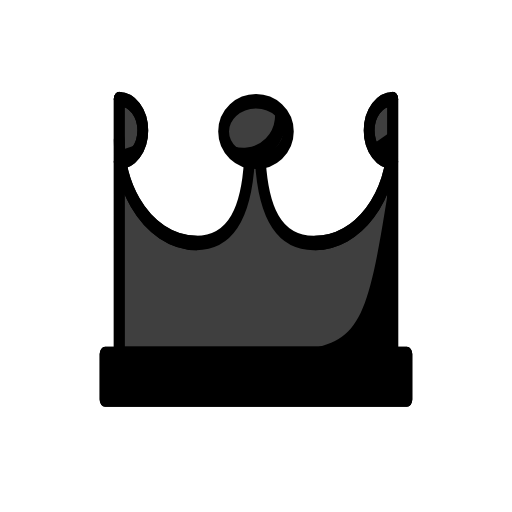
t = 0.00 s
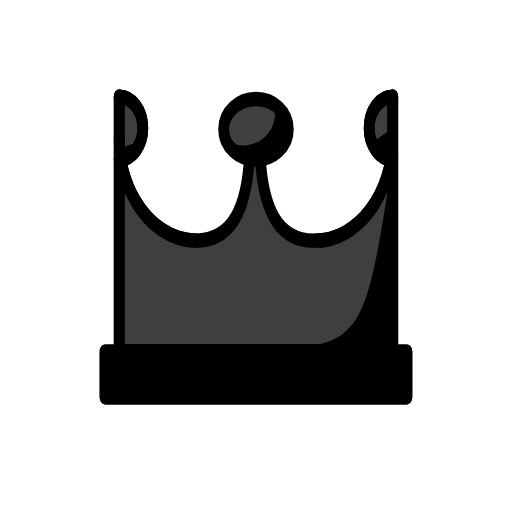
t = 0.48 s
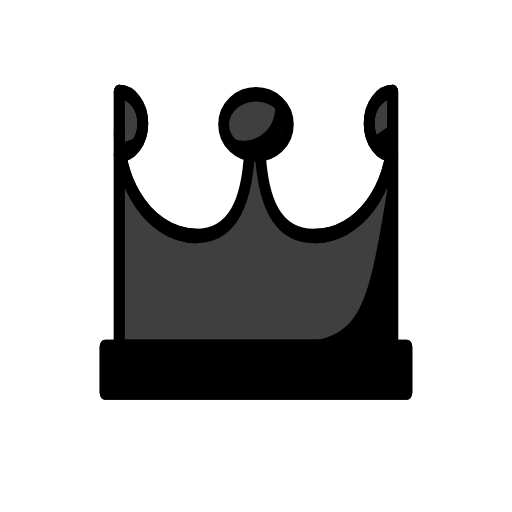
t = 1.43 s
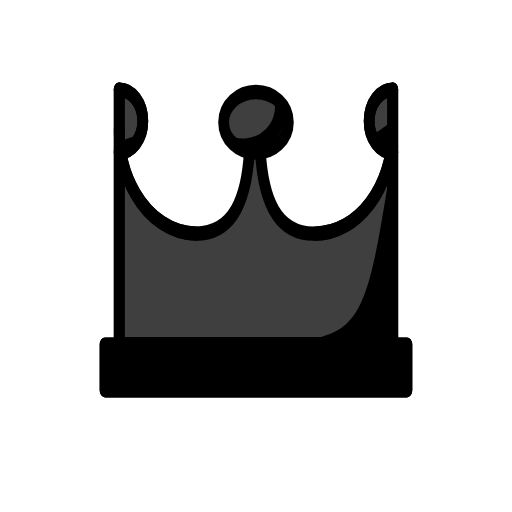
t = 1.90 s
t = 2.38 s: frame unchanged from t = 1.43 s, image omitted
t = 3.33 s: frame unchanged from t = 0.48 s, image omitted

The animated SVG that drew these frames (rendered in a browser with its animation timeline set to each time). Animation: 1 SMIL element (animateTransform=1); one cycle of 3.80 s, repeats indefinitely.

<?xml version='1.0' encoding='utf-8'?>
<svg xmlns="http://www.w3.org/2000/svg" id="emoji" viewBox="-5 -5 82 82" version="1.1" width="200" height="200" role="img">
  <title>OpenMoji: black chess queen</title><g><g id="line-supplement" transform="matrix(.7553 0 0 1.005 8.806 -.1874)">
    <rect x="4" y="51.62" width="64" height="7.267" />
    <path d="m7 11c2.761 0 5 2.239 5 5s-2.239 5-5 5" />
    <path d="m65 21c-2.761 0-5-2.239-5-5s2.239-5 5-5" />
    <path d="m64.97 17.49c0 9.081-7.362 16.44-16.44 16.44h-0.2866c-9.081 0-11.44-7.362-11.44-16.44h-2.074c0 9.081-2.362 16.44-11.44 16.44h0.1643c-5.312 0-10.04-2.519-13.04-6.428-2.133-2.773-3.401-6.246-3.401-10.02v-6.494 40.62h58v-40.62" />
    <ellipse cx="35.99" cy="16.01" rx="6.843" ry="5" stroke-width="1.17" />
  </g>
  <g id="color" transform="matrix(.7553 0 0 1.005 8.806 -.1874)">
    <rect x="4" y="51.62" width="64" height="7.267" />
    <path fill="#3f3f3f" d="m7 11c2.761 0 5 2.239 5 5s-2.239 5-5 5" />
    <path fill="#3f3f3f" d="m65 21c-2.761 0-5-2.239-5-5s2.239-5 5-5" />
    <path fill="#3f3f3f" d="m64.97 17.49c0 9.081-7.362 16.44-16.44 16.44h-0.2866c-9.081 0-11.44-7.362-11.44-16.44h-2.074c0 9.081-2.362 16.44-11.44 16.44h0.1643c-5.312 0-10.04-2.519-13.04-6.428-2.133-2.773-3.401-6.246-3.401-10.02v-6.494 40.62h58v-40.62" />
    <ellipse cx="36" cy="16.01" rx="6.325" ry="5" fill="#3f3f3f" />
    <path transform="matrix(1.324 0 0 .9947 -11.66 .1864)" d="m57.9 20.93c-4.643 29.63-4.643 29.63-21.9 30.77h21.9z" />
    <path transform="matrix(1.324 0 0 .9947 -11.66 .1864)" d="m54.55 18.24 3.342-2.341v5.027z" />
    <path transform="matrix(1.324 0 0 .9947 115.3 2.239)" stroke-width="0.5067" d="m-57.65 8.818a5.062 5.062 0 0 1-6.993 6.993 5.064 5.064 0 1 0 6.993-6.993z" />
    <path transform="matrix(1.324 0 0 .9947 -11.66 .1864)" d="m14.09 19.15 3.441-1.175-3.441 2.953z" />
  </g>
  <g id="line" transform="matrix(.7553 0 0 1.005 8.806 -.1874)" fill="none" stroke="#000" stroke-linecap="round" stroke-linejoin="round" stroke-miterlimit="10">
    <rect x="4" y="51.62" width="64" height="7.267" stroke-width="2.295" />
    <polyline stroke-width="2.295" points="7 11 7 51.62 65 51.62 65 11" />
    <path stroke-width="2.295" d="m7 11c2.761 0 5 2.239 5 5s-2.239 5-5 5" />
    <path stroke-width="2.295" d="m23.44 33.94c-5.312 0-10.04-2.519-13.04-6.428-2.133-2.773-3.401-6.246-3.401-10.02" />
    <path stroke-width="2.295" d="m64.97 17.49c0 9.081-7.362 16.44-16.44 16.44" />
    <ellipse cx="36" cy="16.18" rx="6.862" ry="4.827" stroke-width="2.295" />
    <path stroke-width="2.295" d="m65 21c-2.761 0-5-2.239-5-5s2.239-5 5-5" />
    <rect x="4" y="51.62" width="64" height="7.267" stroke-width="2.295" />
    <path stroke-width="2.295" d="m7 11c2.761 0 5 2.239 5 5s-2.239 5-5 5" />
    <path stroke-width="2.295" d="m65 21c-2.761 0-5-2.239-5-5s2.239-5 5-5" />
    <path stroke-width="2.295" d="m34.6 20.87c-0.5876 7.46-3.396 13.06-11.32 13.06h0.1643c-5.312 0-10.04-2.519-13.04-6.428-2.133-2.773-3.401-6.246-3.401-10.02v-6.494 40.62h58v-40.62" />
    <path stroke-width="2.295" d="m64.97 17.49c0 9.081-7.362 16.44-16.44 16.44h-0.2866c-7.906 0-10.72-5.58-11.31-13.02" />
    <circle cx="36" cy="16.01" r="5" stroke-width="2.295" display="none" />
  </g>
<animateTransform attributeName="transform" type="translate" values="0 0;0 -1.5;0 0" dur="3.8s" repeatCount="indefinite" /></g></svg>
